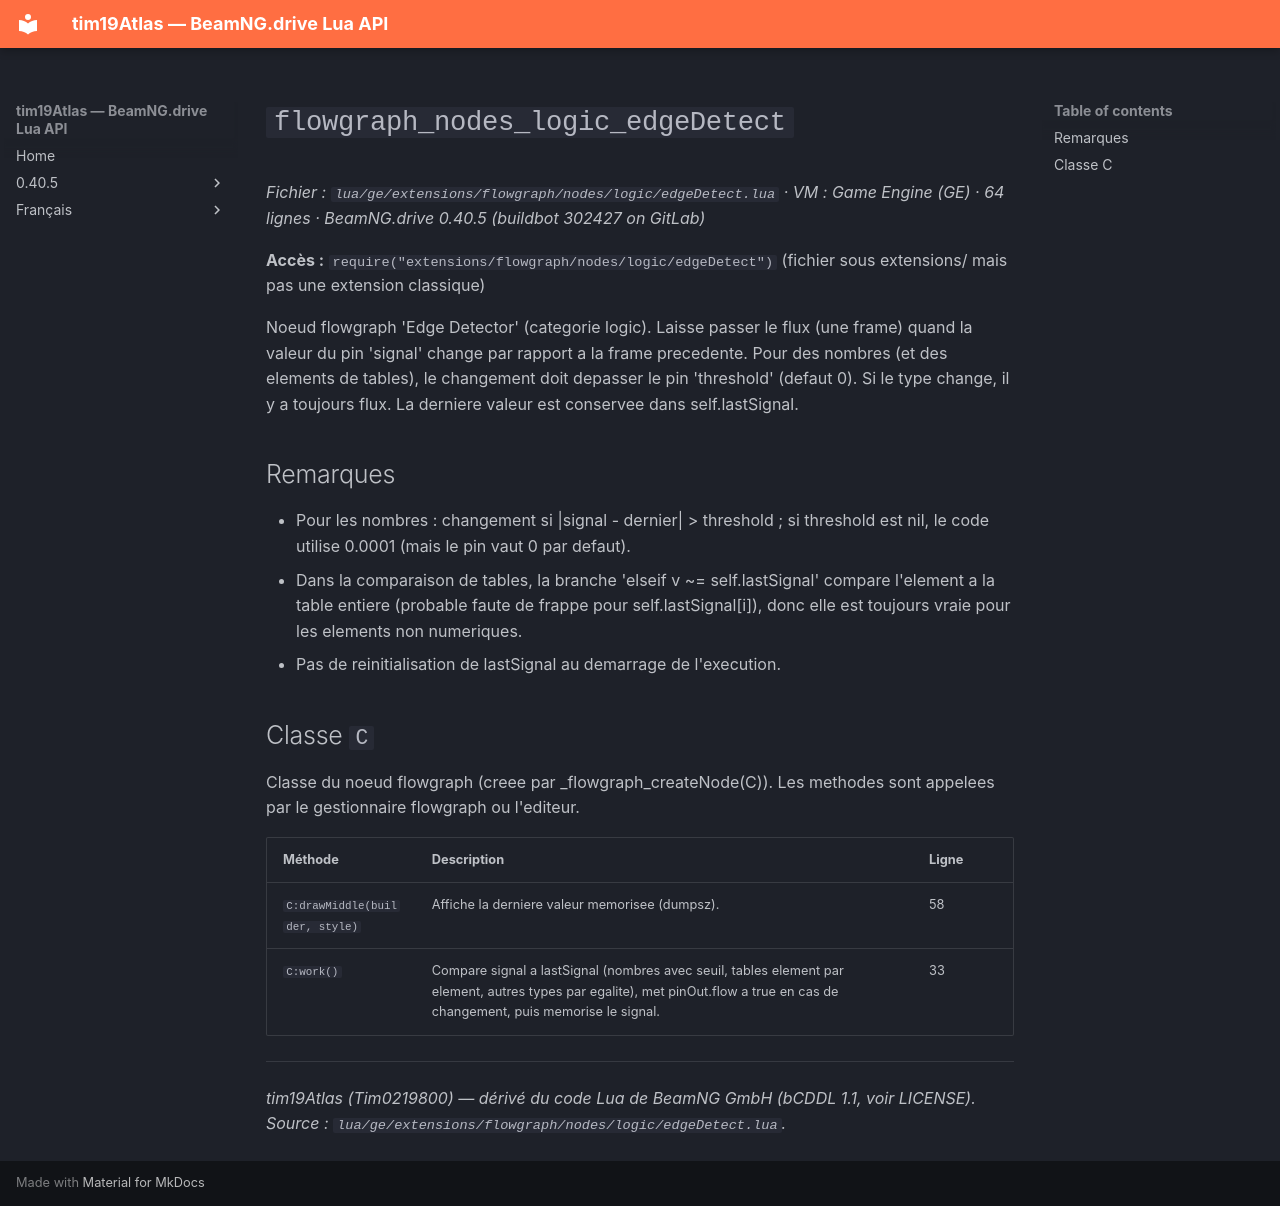

repository: Tim0219800/beamng-lua-atlas · page: fr/0.40.5/ge/extensions/flowgraph/nodes/logic/edgeDetect.html · generator: mkdocs

# `flowgraph_nodes_logic_edgeDetect`

*Fichier : `lua/ge/extensions/flowgraph/nodes/logic/edgeDetect.lua` · VM : Game Engine (GE) · 64 lignes · BeamNG.drive 0.40.5 (buildbot 302427 on GitLab)*

**Accès :** `require("extensions/flowgraph/nodes/logic/edgeDetect")` (fichier sous extensions/ mais pas une extension classique)

Noeud flowgraph 'Edge Detector' (categorie logic). Laisse passer le flux (une frame) quand la valeur du pin 'signal' change par rapport a la frame precedente. Pour des nombres (et des elements de tables), le changement doit depasser le pin 'threshold' (defaut 0). Si le type change, il y a toujours flux. La derniere valeur est conservee dans self.lastSignal.

## Remarques

- Pour les nombres : changement si |signal - dernier| > threshold ; si threshold est nil, le code utilise 0.0001 (mais le pin vaut 0 par defaut).
- Dans la comparaison de tables, la branche 'elseif v ~= self.lastSignal' compare l'element a la table entiere (probable faute de frappe pour self.lastSignal[i]), donc elle est toujours vraie pour les elements non numeriques.
- Pas de reinitialisation de lastSignal au demarrage de l'execution.

## Classe `C`

Classe du noeud flowgraph (creee par _flowgraph_createNode(C)). Les methodes sont appelees par le gestionnaire flowgraph ou l'editeur.

| Méthode | Description | Ligne |
|---|---|---|
| `C:drawMiddle(builder, style)` | Affiche la derniere valeur memorisee (dumpsz). | 58 |
| `C:work()` | Compare signal a lastSignal (nombres avec seuil, tables element par element, autres types par egalite), met pinOut.flow a true en cas de changement, puis memorise le signal. | 33 |

---
*tim19Atlas (Tim0219800) — dérivé du code Lua de BeamNG GmbH (bCDDL 1.1, voir LICENSE). Source : `lua/ge/extensions/flowgraph/nodes/logic/edgeDetect.lua`.*
